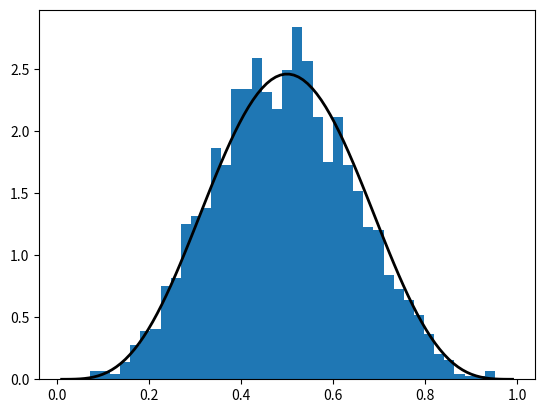
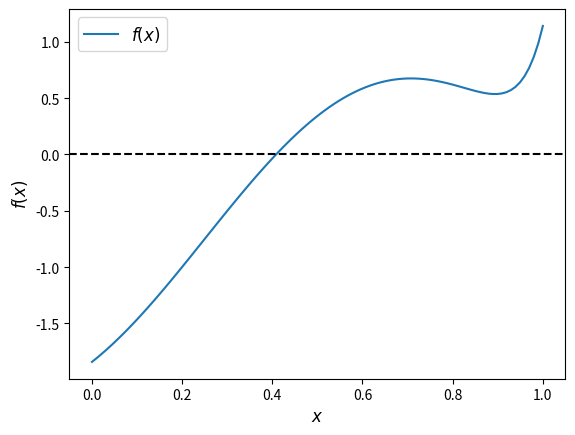

These charts were generated, in order, by the following Python code:
import numpy as np
np.random.beta(5, 5, size=3)

%matplotlib inline
from scipy.stats import beta
import matplotlib.pyplot as plt

q = beta(5, 5)      # Beta(a, b), with a = b = 5
obs = q.rvs(2000)   # 2000 observations
grid = np.linspace(0.01, 0.99, 100)

fig, ax = plt.subplots()
ax.hist(obs, bins=40, density=True)
ax.plot(grid, q.pdf(grid), 'k-', linewidth=2)
plt.show()

q.cdf(0.4)      # Cumulative distribution function

q.ppf(0.8)      # Quantile (inverse cdf) function

q.mean()

f = lambda x: np.sin(4 * (x - 1/4)) + x + x**20 - 1
x = np.linspace(0, 1, 100)

fig, ax = plt.subplots()
ax.plot(x, f(x), label='$f(x)$')
ax.axhline(ls='--', c='k')
ax.set_xlabel('$x$', fontsize=12)
ax.set_ylabel('$f(x)$', fontsize=12)
ax.legend(fontsize=12)
plt.show()

from scipy.optimize import bisect

bisect(f, 0, 1)

from scipy.optimize import newton

newton(f, 0.2)   # Start the search at initial condition x = 0.2

newton(f, 0.7)   # Start the search at x = 0.7 instead

from scipy.optimize import brentq

brentq(f, 0, 1)

%timeit brentq(f, 0, 1)

%timeit bisect(f, 0, 1)

from scipy.optimize import fminbound

fminbound(lambda x: x**2, -1, 2)  # Search in [-1, 2]

from scipy.integrate import quad

integral, error = quad(lambda x: x**2, 0, 1)
integral